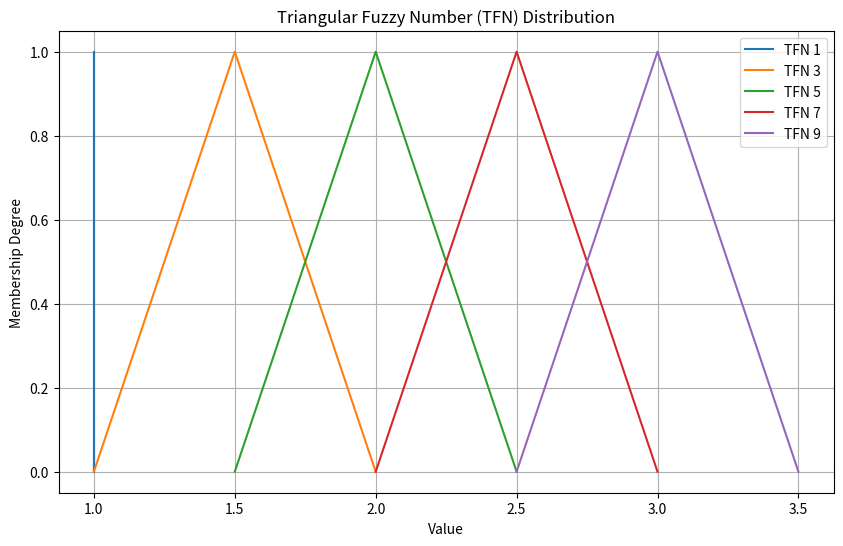

Python code for this plot:
import numpy as np
import matplotlib.pyplot as plt

class AHP_FuzzyAHP:
    def __init__(self):
        # Initialize Saaty scale
        self.sclSaaty = {1: 1, 3: 1/3, 5: 1/5, 7: 1/7, 9: 1/9}
        # Random Consistency Index for AHP
        self.RI = [0, 0, 0.58, 0.9, 1.12, 1.24, 1.32, 1.41, 1.45, 1.49]
        # Fuzzy triangular numbers (TFN) constants
        self.fuzzyTFN = {
            1: ([1, 1, 1], [1, 1, 1]),
            3: ([1, 3/2, 2], [1/2, 2/3, 1]),
            5: ([3/2, 2, 5/2], [2/5, 1/2, 2/3]),
            7: ([2, 5/2, 3], [1/3, 2/5, 1/2]),
            9: ([5/2, 3, 7/2], [2/7, 1/3, 5/2])
        }

    def plot_fuzzy_tfn(self):
        plt.figure(figsize=(10, 6))
        for key, (fuzzy_number, _) in self.fuzzyTFN.items():
            x_vals = [fuzzy_number[0], fuzzy_number[1], fuzzy_number[2]]
            y_vals = [0, 1, 0]
            plt.plot(x_vals, y_vals, label=f'TFN {key}')
        
        plt.title("Triangular Fuzzy Number (TFN) Distribution")
        plt.xlabel("Value")
        plt.ylabel("Membership Degree")
        plt.legend()
        plt.grid(True)
        plt.show()

    def consistency_ahp(self, comp_mat):
        eigvals, _ = np.linalg.eig(comp_mat)
        lambda_max = max(eigvals)
        n = comp_mat.shape[0]
        ci = (lambda_max - n) / (n - 1)
        cr = ci / self.RI[n - 1]
        
        if cr > 0.10:
            print(f'CR is {cr:.2f}. Subjective evaluation is NOT consistent!!!')
        return cr

    def ahp(self, comp_mat):
        m, n = comp_mat.shape
        ahp_comp_mat = np.zeros((m, n))
        
        # Convert comparison matrix using Saaty scale
        for i in range(m):
            for j in range(n):
                criteria = comp_mat[i, j]
                if criteria >= 1:
                    ahp_comp_mat[i, j] = self.sclSaaty[criteria]
                else:
                    ahp_comp_mat[i, j] = self.sclSaaty[round(1 / criteria)]
        
        cr = self.consistency_ahp(ahp_comp_mat)
        print(f'Consistency Rate (CR) of A: {cr}')

        vec = np.prod(ahp_comp_mat, axis=1)**(1 / m)
        weights = vec / np.sum(vec)
        return weights


    def fuzzy_ahp(self, comp_mat):
        m, n = comp_mat.shape
        fuzzy_comp_mat_cell = {}

        # Convert comparison matrix using fuzzy numbers
        for i in range(m):
            for j in range(n):
                criteria = comp_mat[i, j]
                if criteria >= 1:
                    fuzzy_comp_mat_cell[(i, j)] = self.fuzzyTFN[criteria][0]
                else:
                    fuzzy_comp_mat_cell[(i, j)] = self.fuzzyTFN[round(1 / criteria)][1]

        m_extend_analysis = {}
        for i in range(m):
            vec = np.array([fuzzy_comp_mat_cell[(i, j)] for j in range(n)])
            m_extend_analysis[i] = np.sum(vec, axis=0)
        
        m_extend_analysis_sum = np.sum(np.array(list(m_extend_analysis.values())), axis=0)
        weights = np.zeros(m)
        
        for i in range(m):
            weights[i] = min([1 if m_extend_analysis[i][1] >= m_extend_analysis[j][1]
                              else 0 if m_extend_analysis[j][0] >= m_extend_analysis[i][2]
                              else (m_extend_analysis[j][0] - m_extend_analysis[i][2]) / 
                                   ((m_extend_analysis[i][1] - m_extend_analysis[i][2]) -
                                    (m_extend_analysis[j][1] - m_extend_analysis[j][0]))
                              for j in range(m) if i != j])
        
        weights /= np.sum(weights)
        return weights

    def calculate_weights(self, comp_mat, eval_mat):
        # Prepare the A matrix
        m, n = comp_mat.shape
        for i in range(m):
            for j in range(i + 1, m):
                comp_mat[j, i] = 1 / comp_mat[i, j]
        
        # Calculate weights using AHP and Fuzzy AHP methods
        weights_ahp = self.ahp(comp_mat)
        weights_fuzzy_ahp = self.fuzzy_ahp(comp_mat)

        # Proximity index for alternatives
        s = eval_mat @ weights_fuzzy_ahp
        print(f'Final score of suppliers (S): {s}')
        return weights_ahp, weights_fuzzy_ahp, s

# Example usage
if __name__ == "__main__":
    # Define a comparison matrix (example data)
    comp_mat = np.array([
        [1, 3, 5],
        [1/3, 1, 3],
        [1/5, 1/3, 1]
    ])

    comp_mat = np.array([
        [1,   5, 1, 5, 1/5, 1, 1, 1/5],
        [0, 1, 1/3, 1/5, 1/7, 1/5, 1/5, 1/5],
        [0, 0, 1, 1, 1/5, 1, 1, 1/5],
        [0, 0, 0, 1, 1/5, 1, 1, 1/5],
        [0, 0, 0, 0, 1, 5, 5, 5],
        [0, 0, 0, 0, 0, 1, 1, 1/5],
        [0, 0, 0, 0, 0, 0, 1, 1/5],
        [0, 0, 0, 0, 0, 0, 0, 1]        
    ])

    # Define an evaluation matrix (example data)
    eval_mat = np.array([
        [0.8, 0.2, 0.5],
        [0.6, 0.7, 0.3]
    ])

    eval_mat = np.array([
    [0.30, 0.03, 0.20, 0.55, 0.00, 0.48, 0.33, 0.46],
    [0.00, 0.36, 0.20, 0.08, 0.00, 0.00, 0.22, 0.24],
    [0.00, 0.00, 0.20, 0.16, 0.09, 0.00, 0.02, 0.30],
    [0.31, 0.14, 0.20, 0.16, 0.91, 0.48, 0.29, 0.00],
    [0.38, 0.47, 0.20, 0.06, 0.00, 0.04, 0.14, 0.00],
    ])

    # Instantiate the AHP_FuzzyAHP class
    ahp_fuzzy = AHP_FuzzyAHP()

    # Calculate weights using AHP and Fuzzy AHP methods
    weights_ahp, weights_fuzzy_ahp, final_scores = ahp_fuzzy.calculate_weights(comp_mat, eval_mat)

    print("AHP Weights:", weights_ahp)
    print("Fuzzy AHP Weights:", weights_fuzzy_ahp)
    print("Final Scores:", final_scores)

    # Plot the fuzzy triangular number distribution
    ahp_fuzzy.plot_fuzzy_tfn()